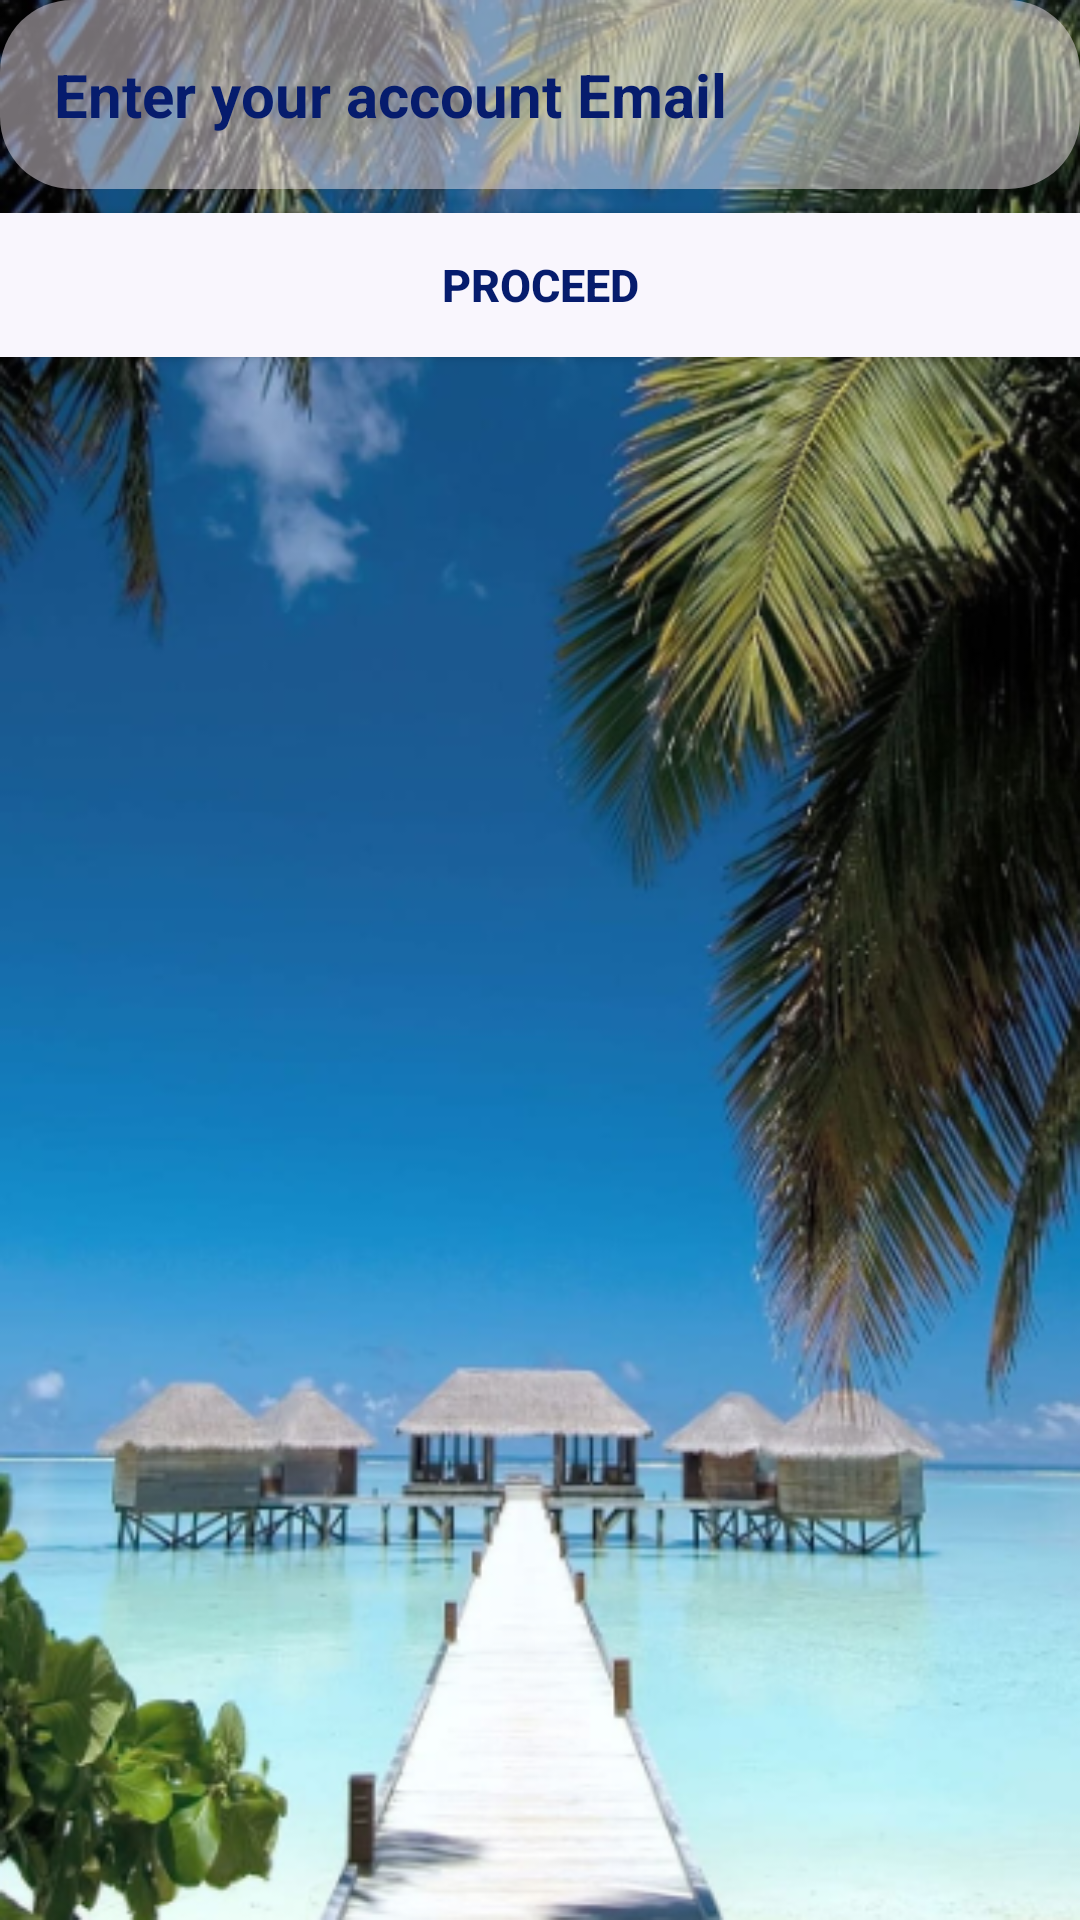

Write the Android layout XML for this screen, with the resource values it uses.
<!-- AndroidManifest.xml: application theme Theme.MobileApplicationDevelopmentAssignment -->
<!-- res/layout/activity_manage_room_bookings.xml -->
<?xml version="1.0" encoding="utf-8"?>
<LinearLayout xmlns:android="http://schemas.android.com/apk/res/android"
    xmlns:app="http://schemas.android.com/apk/res-auto"
    xmlns:tools="http://schemas.android.com/tools"
    android:id="@+id/main"
    android:layout_width="match_parent"
    android:layout_height="match_parent"
    tools:context=".manageRoomBookings"
    android:orientation="vertical"
    android:background="@drawable/booking_details_page">

    <EditText
        android:id="@+id/bookingEmail"
        android:layout_width="360dp"
        android:layout_height="wrap_content"
        android:hint="Enter your account Email"
        android:textColor="#061C6D"
        android:textColorHint="#061C6D"
        android:textSize="20sp"
        android:textStyle="bold"
        android:background="@drawable/background_effect"
        android:padding="18dp"
        android:layout_gravity="center"/>

    <Button
        android:id="@+id/proceedBtn"
        android:layout_width="match_parent"
        android:layout_height="wrap_content"
        android:text="Proceed"
        android:textSize="15dp"
        android:textStyle="bold"
        android:textColor="#061C6D"
        android:layout_marginTop="8dp"
        android:background="#F9F6FD"
        android:paddingTop="10dp"
        android:paddingBottom="10dp"/>

    <androidx.recyclerview.widget.RecyclerView
        android:id="@+id/recyclerBookingView"
        android:layout_width="match_parent"
        android:layout_height="0dp"
        android:padding="16dp"
        android:layout_weight="1"/>

</LinearLayout>
<!-- resources referenced by this layout -->
<resources>
  <!-- drawable background_effect (drawable) -->
  <?xml version="1.0" encoding="utf-8"?>
  <shape xmlns:android="http://schemas.android.com/apk/res/android"
      android:shape="rectangle">
  
      <solid android:color="#75F8EEF7"/>
  
      <corners android:radius="24dp"/>
  
  </shape>
  <!-- drawable booking_details_page: png bitmap (drawable, 434201 bytes) -->
  <style name="Theme.MobileApplicationDevelopmentAssignment" parent="Base.Theme.MobileApplicationDevelopmentAssignment" />
  <style name="Base.Theme.MobileApplicationDevelopmentAssignment" parent="Theme.AppCompat.Light.NoActionBar">
          
          
      </style>
</resources>
